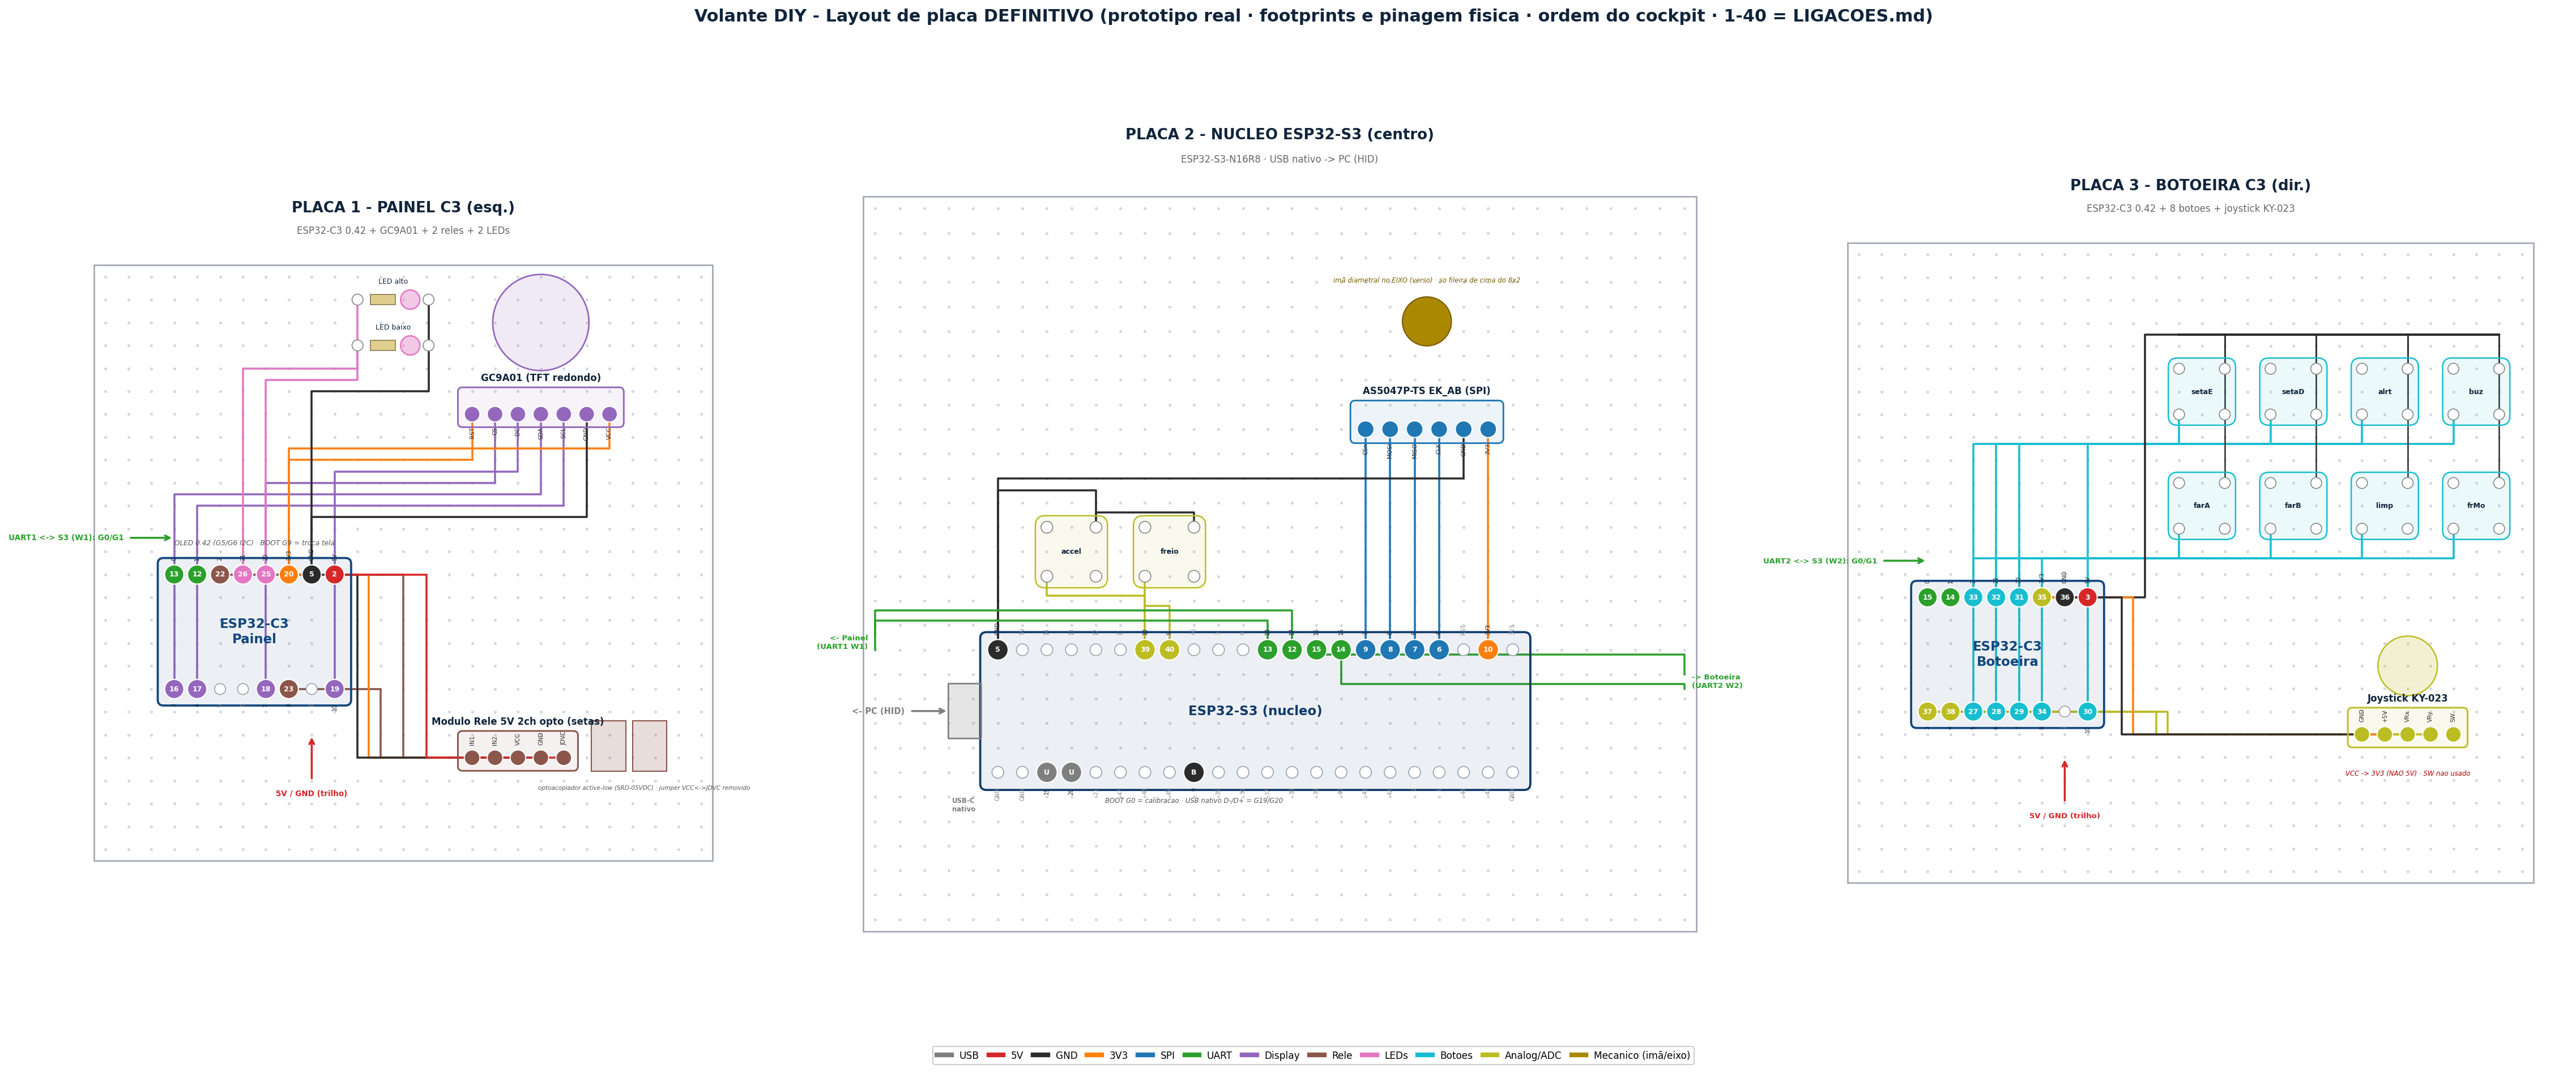

Write Python code to recreate this figure.
# -*- coding: utf-8 -*-
"""
Volante DIY - LAYOUT DE PLACA DEFINITIVO (prototipo real, footprints reais).

Projeto de placa de PROTOTIPO (perfboard), nao diagrama ilustrativo:
 - modulos ESP desenhados com a PINAGEM FISICA REAL (fileira SUP + INF), todos
   os pinos nas posicoes reais (fonte: LIGACOES.md secoes 3 e 4);
 - componentes com ENCAPSULAMENTO real: GC9A01 (header 7 pinos + tela redonda),
   AS5047P-TS_EK_AB (header 8x2, usa fileira de cima), modulo 2 reles
   (IN1/IN2/VCC/GND/JD-VCC + 2 reles), KY-023 (5 pinos + manche),
   botoes tateis (4 pernas), LED + resistor;
 - fios roteados pino-fisico -> pino-fisico (Manhattan; cruzamentos = jumpers,
   normais num prototipo);
 - 3 placas na ordem do cockpit: PAINEL (esq) | NUCLEO (centro) | BOTOEIRA (dir).

Numeracao 1-40 = LIGACOES.md (pedais = 39-40).
Uso: python layout_placas_final.py -> layout_placas_final.png + .pdf
"""

import matplotlib
matplotlib.use("Agg")
import matplotlib.pyplot as plt
from matplotlib.patches import FancyBboxPatch, Circle, Rectangle
from matplotlib.lines import Line2D

C = {
    "usb": "#7f7f7f", "pwr": "#d62728", "gnd": "#2b2b2b", "v3v3": "#ff7f0e",
    "spi": "#1f77b4", "uart": "#2ca02c", "disp": "#9467bd", "relay": "#8c564b",
    "led": "#e377c2", "btn": "#17becf", "analog": "#bcbd22", "mech": "#aa8800",
    "board": "#13477e", "s3": "#0f3a6b",
}

# pinagens fisicas reais (LIGACOES.md)
S3_TOP = ["GND","5V","14","13","12","11","10","9","46","3","8","18","17","16","15","7","6","5","4","RST","3V3","3V3"]
S3_BOT = ["GND","GND","19","20","21","47","48","45","0","35","36","37","38","39","40","41","42","2","1","44","43","GND"]
C3_TOP = ["0","1","2","21","20","3V3","GND","5V"]   # 21=TX 20=RX
C3_BOT = ["3","4","5","6","7","8","9","10"]


# ----------------------------------------------------------------- helpers ---
def board(ax, ncols, nrows, title, sub, xl=2.0, xr=2.0):
    xs = [c for c in range(ncols) for _ in range(nrows)]
    ys = [r for _ in range(ncols) for r in range(nrows)]
    ax.scatter(xs, ys, s=2.2, c="#d3d8e0", zorder=0)
    ax.add_patch(Rectangle((-0.5, -0.5), ncols, nrows, fill=False, ec="#9aa3b0", lw=1.2, zorder=0))
    ax.text((ncols-1)/2, nrows+2.0, title, ha="center", va="center", fontsize=12.5, fontweight="bold", color="#10243b")
    ax.text((ncols-1)/2, nrows+1.0, sub, ha="center", va="center", fontsize=8, color="#666")
    ax.set_xlim(-xl, ncols-1+xr); ax.set_ylim(-2.4, nrows+2.6)
    ax.set_aspect("equal"); ax.axis("off")


def used_pad(ax, c, r, num, col):
    ax.add_patch(Circle((c, r), 0.42, fc=col, ec="white", lw=1.0, zorder=8))
    ax.text(c, r, str(num), ha="center", va="center", color="white", fontsize=6.0, fontweight="bold", zorder=9)


def free_pad(ax, c, r):
    ax.add_patch(Circle((c, r), 0.24, fc="white", ec="#9aa3b0", lw=0.8, zorder=6))


def module(ax, x0, rbot, rtop, top, bot, title, ut, ub, col):
    n = len(top)
    ax.add_patch(FancyBboxPatch((x0-0.7, rbot-0.7), (n-1)+1.4, (rtop-rbot)+1.4,
                 boxstyle="round,pad=0.02,rounding_size=0.25", lw=1.8, ec=col, fc=col+"14", zorder=3))
    ax.text(x0+(n-1)/2, (rbot+rtop)/2, title, ha="center", va="center",
            fontsize=11, fontweight="bold", color=col, zorder=6)
    for i, nm in enumerate(top):
        c = x0+i
        (used_pad(ax, c, rtop, ut[i][0], ut[i][1]) if i in ut else free_pad(ax, c, rtop))
        ax.text(c, rtop+0.62, nm, rotation=90, ha="center", va="bottom", fontsize=4.7,
                color=("#10243b" if i in ut else "#888"), zorder=6)
    for i, nm in enumerate(bot):
        c = x0+i
        (used_pad(ax, c, rbot, ub[i][0], ub[i][1]) if i in ub else free_pad(ax, c, rbot))
        ax.text(c, rbot-0.62, nm, rotation=90, ha="center", va="top", fontsize=4.7,
                color=("#10243b" if i in ub else "#888"), zorder=6)
    return (lambda i: (x0+i, rtop)), (lambda i: (x0+i, rbot))


def header(ax, x0, y, names, title, col, down=True):
    n = len(names)
    ax.add_patch(FancyBboxPatch((x0-0.6, y-0.55), (n-1)+1.2, 1.7,
                 boxstyle="round,pad=0.02,rounding_size=0.2", lw=1.4, ec=col, fc=col+"14", zorder=3))
    ax.text(x0+(n-1)/2, y+1.35, title, ha="center", va="bottom", fontsize=8, fontweight="bold", color="#10243b", zorder=6)
    co = {}
    for i, nm in enumerate(names):
        c = x0+i
        ax.add_patch(Circle((c, y), 0.34, fc=col, ec="white", lw=0.9, zorder=8))
        yl = y-0.55 if down else y+0.55
        va = "top" if down else "bottom"
        ax.text(c, yl, nm, rotation=90, ha="center", va=va, fontsize=5.0, color="#333", zorder=6)
        co[nm] = (c, y)
    return co


def tactile(ax, c, r, label, col):
    ax.add_patch(FancyBboxPatch((c-0.45, r-0.45), 2.9, 2.9, boxstyle="round,pad=0.02,rounding_size=0.4",
                 lw=1.2, ec=col, fc=col+"14", zorder=3))
    for lc, lr in [(c, r), (c+2, r), (c, r+2), (c+2, r+2)]:
        ax.add_patch(Circle((lc, lr), 0.24, fc="white", ec="#888", lw=0.8, zorder=7))
    ax.text(c+1, r+1, label, ha="center", va="center", fontsize=6.0, fontweight="bold", color="#10243b", zorder=6)
    return (c, r), (c+2, r+2)   # (perna GPIO, perna GND)


def led(ax, c, r, label, col):
    ax.add_patch(Rectangle((c+0.55, r-0.22), 1.1, 0.44, fc="#e0cf8c", ec="#8a7a55", lw=0.8, zorder=5))
    ax.add_patch(Circle((c+2.3, r), 0.42, fc=col+"66", ec=col, lw=1.2, zorder=5))
    ax.add_patch(Circle((c, r), 0.24, fc="white", ec="#888", lw=0.8, zorder=7))
    ax.add_patch(Circle((c+3.1, r), 0.24, fc="white", ec="#888", lw=0.8, zorder=7))
    ax.text(c+1.55, r+0.62, label, ha="center", va="bottom", fontsize=6.0, color="#10243b", zorder=6)
    return (c, r), (c+3.1, r)   # (anodo<-GPIO via R, catodo->GND)


def wire(ax, p0, p1, col, via_r=None, via_c=None, lw=1.7):
    x0, y0 = p0; x1, y1 = p1
    if via_r is not None:
        pts = [(x0, y0), (x0, via_r), (x1, via_r), (x1, y1)]
    elif via_c is not None:
        pts = [(x0, y0), (via_c, y0), (via_c, y1), (x1, y1)]
    else:
        pts = [(x0, y0), (x1, y0), (x1, y1)]
    ax.plot([p[0] for p in pts], [p[1] for p in pts], color=col, lw=lw,
            solid_capstyle="round", solid_joinstyle="round", zorder=2)


def gpib(ax, c, r, text, col):  # rotulo de barramento que sai da placa
    ax.annotate("", xy=(c, r), xytext=(c+(1.6 if "->" in text else -1.6), r),
                arrowprops=dict(arrowstyle="->", color=col, lw=1.7), zorder=4)
    ha = "left" if "->" in text else "right"
    dx = 1.8 if "->" in text else -1.8
    ax.text(c+dx, r, text, ha=ha, va="center", fontsize=7.0, color=col, fontweight="bold", zorder=5)


# =================================================================== figura ==
fig = plt.figure(figsize=(30, 13), dpi=150)
gs = fig.add_gridspec(1, 3, width_ratios=[26, 34, 28], wspace=0.04,
                      left=0.008, right=0.992, top=0.90, bottom=0.05)
axP, axN, axB = (fig.add_subplot(gs[0, i]) for i in range(3))
fig.suptitle("Volante DIY - Layout de placa DEFINITIVO (prototipo real · footprints e pinagem fisica · ordem do cockpit · 1-40 = LIGACOES.md)",
             fontsize=14.5, fontweight="bold", color="#10243b", y=0.965)


# --------------------------------------------------------------- PAINEL C3 ---
def placa_painel(ax):
    board(ax, 27, 26, "PLACA 1 - PAINEL C3 (esq.)", "ESP32-C3 0.42 + GC9A01 + 2 reles + 2 LEDs", xr=3.5)
    ut = {0:(13,C["uart"]),1:(12,C["uart"]),2:(22,C["relay"]),3:(26,C["led"]),
          4:(25,C["led"]),5:(20,C["v3v3"]),6:(5,C["gnd"]),7:(2,C["pwr"])}
    ub = {0:(16,C["disp"]),1:(17,C["disp"]),4:(18,C["disp"]),5:(23,C["relay"]),7:(19,C["disp"])}
    T, B = module(ax, 3, 7, 12, C3_TOP, C3_BOT, "ESP32-C3\nPainel", ut, ub, C["board"])
    ax.text(6.5, 13.3, "OLED 0.42 (G5/G6 I2C) · BOOT G9 = troca tela", ha="center",
            fontsize=5.8, style="italic", color="#555")

    # GC9A01 (header 7 pinos + tela redonda) -- canto sup. dir.
    gc = header(ax, 16, 19, ["RST","CS","DC","SDA","SCL","GND","VCC"], "GC9A01 (TFT redondo)", C["disp"])
    ax.add_patch(Circle((19, 23.0), 2.1, fc=C["disp"]+"22", ec=C["disp"], lw=1.3, zorder=3))
    wire(ax, B(0), gc["SDA"], C["disp"], via_r=15.5)   # G3 -> SDA
    wire(ax, B(1), gc["SCL"], C["disp"], via_r=15.0)   # G4 -> SCL
    wire(ax, B(4), gc["CS"],  C["disp"], via_r=16.0)   # G7 -> CS
    wire(ax, B(7), gc["DC"],  C["disp"], via_r=16.5)   # G10 -> DC
    wire(ax, T(5), gc["VCC"], C["v3v3"], via_r=17.5)   # 3V3 -> VCC
    wire(ax, T(5), gc["RST"], C["v3v3"], via_r=17.0)   # 3V3 -> RST
    wire(ax, T(6), gc["GND"], C["gnd"],  via_r=14.5)   # GND -> GND

    # Modulo 2 reles (inf. dir.)
    rl = header(ax, 16, 4, ["IN1","IN2","VCC","GND","JDVC"], "Modulo Rele 5V 2ch opto (setas)", C["relay"], down=False)
    ax.add_patch(Rectangle((21.2, 3.4), 1.5, 2.2, fc=C["relay"]+"33", ec=C["relay"], lw=1.0, zorder=3))
    ax.add_patch(Rectangle((23.0, 3.4), 1.5, 2.2, fc=C["relay"]+"33", ec=C["relay"], lw=1.0, zorder=3))
    ax.text(23.5, 2.6, "optoacoplador active-low (SRD-05VDC) · jumper VCC<->JDVC removido",
            ha="center", fontsize=5.0, style="italic", color="#555")
    wire(ax, T(2), rl["IN1"], C["relay"], via_c=13.0)  # G2 -> IN1
    wire(ax, B(5), rl["IN2"], C["relay"], via_c=12.0)  # G8 -> IN2
    wire(ax, T(5), rl["VCC"], C["v3v3"], via_c=11.5)
    wire(ax, T(6), rl["GND"], C["gnd"],  via_c=11.0)
    wire(ax, T(7), rl["JDVC"], C["pwr"], via_c=14.0)   # 5V -> JD-VCC

    # LEDs farol (topo)
    a1, k1 = led(ax, 11, 22, "LED baixo", C["led"])
    a2, k2 = led(ax, 11, 24, "LED alto", C["led"])
    wire(ax, T(4), a1, C["led"], via_r=20.5)   # G20 -> LED baixo
    wire(ax, T(3), a2, C["led"], via_r=21.0)   # G21 -> LED alto
    wire(ax, k1, T(6), C["gnd"], via_r=20.0)
    wire(ax, k2, k1, C["gnd"])

    # alimentacao + UART (off-board)
    ax.annotate("", xy=(3, 13.6), xytext=(1.0, 13.6),
                arrowprops=dict(arrowstyle="->", color=C["uart"], lw=1.7), zorder=4)
    ax.text(0.8, 13.6, "UART1 <-> S3 (W1): G0/G1", ha="right", va="center",
            fontsize=6.5, color=C["uart"], fontweight="bold")
    ax.annotate("", xy=(9, 5.0), xytext=(9, 3.0),
                arrowprops=dict(arrowstyle="->", color=C["pwr"], lw=1.7), zorder=4)
    ax.text(9, 2.6, "5V / GND (trilho)", ha="center", va="top",
            fontsize=6.5, color=C["pwr"], fontweight="bold")


# --------------------------------------------------------------- NUCLEO S3 ---
def placa_nucleo(ax):
    board(ax, 34, 30, "PLACA 2 - NUCLEO ESP32-S3 (centro)", "ESP32-S3-N16R8 · USB nativo -> PC (HID)", xl=2.5, xr=3.0)
    ut = {0:(5,C["gnd"]),6:(39,C["analog"]),7:(40,C["analog"]),
          11:(13,C["uart"]),12:(12,C["uart"]),13:(15,C["uart"]),14:(14,C["uart"]),
          15:(9,C["spi"]),16:(8,C["spi"]),17:(7,C["spi"]),18:(6,C["spi"]),20:(10,C["v3v3"])}
    ub = {2:("U",C["usb"]),3:("U",C["usb"]),8:("B",C["gnd"])}
    T, B = module(ax, 5, 6, 11, S3_TOP, S3_BOT, "ESP32-S3 (nucleo)", ut, ub, C["s3"])
    # USB-C nativo (conector na ponta esq)
    ax.add_patch(FancyBboxPatch((3.0, 7.4), 1.3, 2.2, boxstyle="round,pad=0.02", lw=1.3,
                 ec=C["usb"], fc=C["usb"]+"33", zorder=4))
    ax.text(3.6, 5.0, "USB-C\nnativo", ha="center", va="top", fontsize=5.6, color=C["usb"], fontweight="bold")
    gpib(ax, 3.0, 8.5, "<- PC (HID)", C["usb"])

    # AS5047P EK_AB (header 8x2; usa fileira de cima) -- sup. dir, perto do SPI
    spi = header(ax, 20, 20, ["CSn","MOSI","MISO","CLK","GND","3V3"], "AS5047P-TS EK_AB (SPI)", C["spi"])
    ax.add_patch(Circle((22.5, 24.4), 1.0, fc=C["mech"], ec="#7a5b00", lw=1.0, zorder=4))  # imã/chip
    ax.text(22.5, 26.0, "imã diametral no EIXO (verso) · so fileira de cima do 8x2",
            ha="center", fontsize=5.6, style="italic", color="#7a5b00")
    wire(ax, T(15), spi["CSn"],  C["spi"], via_r=16.0)   # G7 -> CSn
    wire(ax, T(16), spi["MOSI"], C["spi"], via_r=15.5)   # G6 -> MOSI
    wire(ax, T(17), spi["MISO"], C["spi"], via_r=15.0)   # G5 -> MISO
    wire(ax, T(18), spi["CLK"],  C["spi"], via_r=14.5)   # G4 -> CLK
    wire(ax, T(20), spi["3V3"],  C["v3v3"], via_r=17.0)  # 3V3 -> 3V3
    wire(ax, T(0),  spi["GND"],  C["gnd"], via_r=18.0)   # GND -> GND (longo)

    # Pedais (2 botoes tateis) -- esq, perto de G10/G9
    pa, pga = tactile(ax, 7, 14, "accel", C["analog"])
    pb, pgb = tactile(ax, 11, 14, "freio", C["analog"])
    wire(ax, T(6),  pa, C["analog"], via_r=13.2)   # G10 -> accel
    wire(ax, T(7),  pb, C["analog"], via_r=12.8)   # G9 -> freio
    wire(ax, pga, T(0), C["gnd"], via_r=17.5)       # accel -> GND
    wire(ax, pgb, pga, C["gnd"], via_r=16.6)

    # UART1 -> Painel (esq) ; UART2 -> Botoeira (dir)
    wire(ax, T(11), (0.0, 11.0), C["uart"], via_r=12.2)   # G18 -> esq
    wire(ax, T(12), (0.0, 11.6), C["uart"], via_r=12.6)   # G17 -> esq
    ax.text(-0.3, 11.3, "<- Painel\n(UART1 W1)", ha="right", va="center", fontsize=6.4, color=C["uart"], fontweight="bold")
    wire(ax, T(13), (33.0, 10.0), C["uart"], via_r=10.8)  # G16 -> dir
    wire(ax, T(14), (33.0, 9.4),  C["uart"], via_r=9.6)   # G15 -> dir
    ax.text(33.3, 9.7, "-> Botoeira\n(UART2 W2)", ha="left", va="center", fontsize=6.4, color=C["uart"], fontweight="bold")
    ax.text(5+8, 5.0, "BOOT G0 = calibracao · USB nativo D-/D+ = G19/G20", ha="center", va="top",
            fontsize=5.6, style="italic", color="#555")


# -------------------------------------------------------------- BOTOEIRA C3 --
def placa_botoeira(ax):
    board(ax, 30, 28, "PLACA 3 - BOTOEIRA C3 (dir.)", "ESP32-C3 0.42 + 8 botoes + joystick KY-023", xl=3.0)
    ut = {0:(15,C["uart"]),1:(14,C["uart"]),2:(33,C["btn"]),3:(32,C["btn"]),
          4:(31,C["btn"]),5:(35,C["analog"]),6:(36,C["gnd"]),7:(3,C["pwr"])}
    ub = {0:(37,C["analog"]),1:(38,C["analog"]),2:(27,C["btn"]),3:(28,C["btn"]),
          4:(29,C["btn"]),5:(34,C["btn"]),7:(30,C["btn"])}
    T, B = module(ax, 3, 7, 12, C3_TOP, C3_BOT, "ESP32-C3\nBotoeira", ut, ub, C["board"])
    ax.annotate("", xy=(3, 13.6), xytext=(1.0, 13.6), arrowprops=dict(arrowstyle="->", color=C["uart"], lw=1.7), zorder=4)
    ax.text(0.8, 13.6, "UART2 <-> S3 (W2): G0/G1", ha="right", va="center", fontsize=6.4, color=C["uart"], fontweight="bold")
    ax.annotate("", xy=(9, 5.0), xytext=(9, 3.0), arrowprops=dict(arrowstyle="->", color=C["pwr"], lw=1.7), zorder=4)
    ax.text(9, 2.6, "5V / GND (trilho)", ha="center", va="top", fontsize=6.4, color=C["pwr"], fontweight="bold")

    # 8 botoes tateis (2 fileiras, dir.)
    pos = {  # nome: (col, row, pino_func, badge)
        "setaE": (14, 20, B(2)), "setaD": (18, 20, B(3)), "alrt": (22, 20, B(4)), "buz": (26, 20, B(7)),
        "farA":  (14, 15, T(4)), "farB":  (18, 15, T(3)), "limp": (22, 15, T(2)), "frMo": (26, 15, B(5)),
    }
    gnd_nodes = []
    for nm, (c, r, pinf) in pos.items():
        gp, gg = tactile(ax, c, r, nm, C["btn"])
        wire(ax, pinf, gp, C["btn"], via_r=r-1.3 if r > 16 else r-1.3)
        gnd_nodes.append(gg)
    # barra de GND dos botoes -> C3 GND (T(6))
    gy = 23.5
    ax.plot([14, 28], [gy, gy], color=C["gnd"], lw=2.0, zorder=2)
    for gg in gnd_nodes:
        ax.plot([gg[0], gg[0]], [gg[1], gy], color=C["gnd"], lw=1.2, zorder=2)
    wire(ax, (14, gy), T(6), C["gnd"], via_c=12.5)

    # Joystick KY-023 (5 pinos + manche)  VCC = 3V3 !
    js = header(ax, 22, 6, ["GND","+5V","VRx","VRy","SW"], "Joystick KY-023", C["analog"], down=False)
    ax.add_patch(Circle((24, 9.0), 1.3, fc=C["analog"]+"33", ec=C["analog"], lw=1.2, zorder=3))
    ax.text(24, 4.2, "VCC -> 3V3 (NAO 5V) · SW nao usado", ha="center", fontsize=5.6, style="italic", color="#a00")
    wire(ax, B(0), js["VRx"], C["analog"], via_c=13.5)   # G3 -> VRx
    wire(ax, B(1), js["VRy"], C["analog"], via_c=13.0)   # G4 -> VRy
    wire(ax, T(5), js["+5V"], C["v3v3"],   via_c=12.0)   # 3V3 -> VCC(+5V pad)
    wire(ax, T(6), js["GND"], C["gnd"],    via_c=11.5)


placa_painel(axP); placa_nucleo(axN); placa_botoeira(axB)

items = [("USB", C["usb"]), ("5V", C["pwr"]), ("GND", C["gnd"]), ("3V3", C["v3v3"]),
         ("SPI", C["spi"]), ("UART", C["uart"]), ("Display", C["disp"]), ("Rele", C["relay"]),
         ("LEDs", C["led"]), ("Botoes", C["btn"]), ("Analog/ADC", C["analog"]), ("Mecanico (imã/eixo)", C["mech"])]
fig.legend(handles=[Line2D([0],[0],color=c,lw=4,label=l) for l,c in items],
           loc="lower center", ncol=12, fontsize=8.2, frameon=True, framealpha=0.95,
           columnspacing=1.0, handlelength=1.5, bbox_to_anchor=(0.5, 0.004))

fig.savefig("layout_placas_final.png", dpi=150, bbox_inches="tight", facecolor="white")
fig.savefig("layout_placas_final.pdf", bbox_inches="tight", facecolor="white")
print("OK -> layout_placas_final.png / .pdf")
